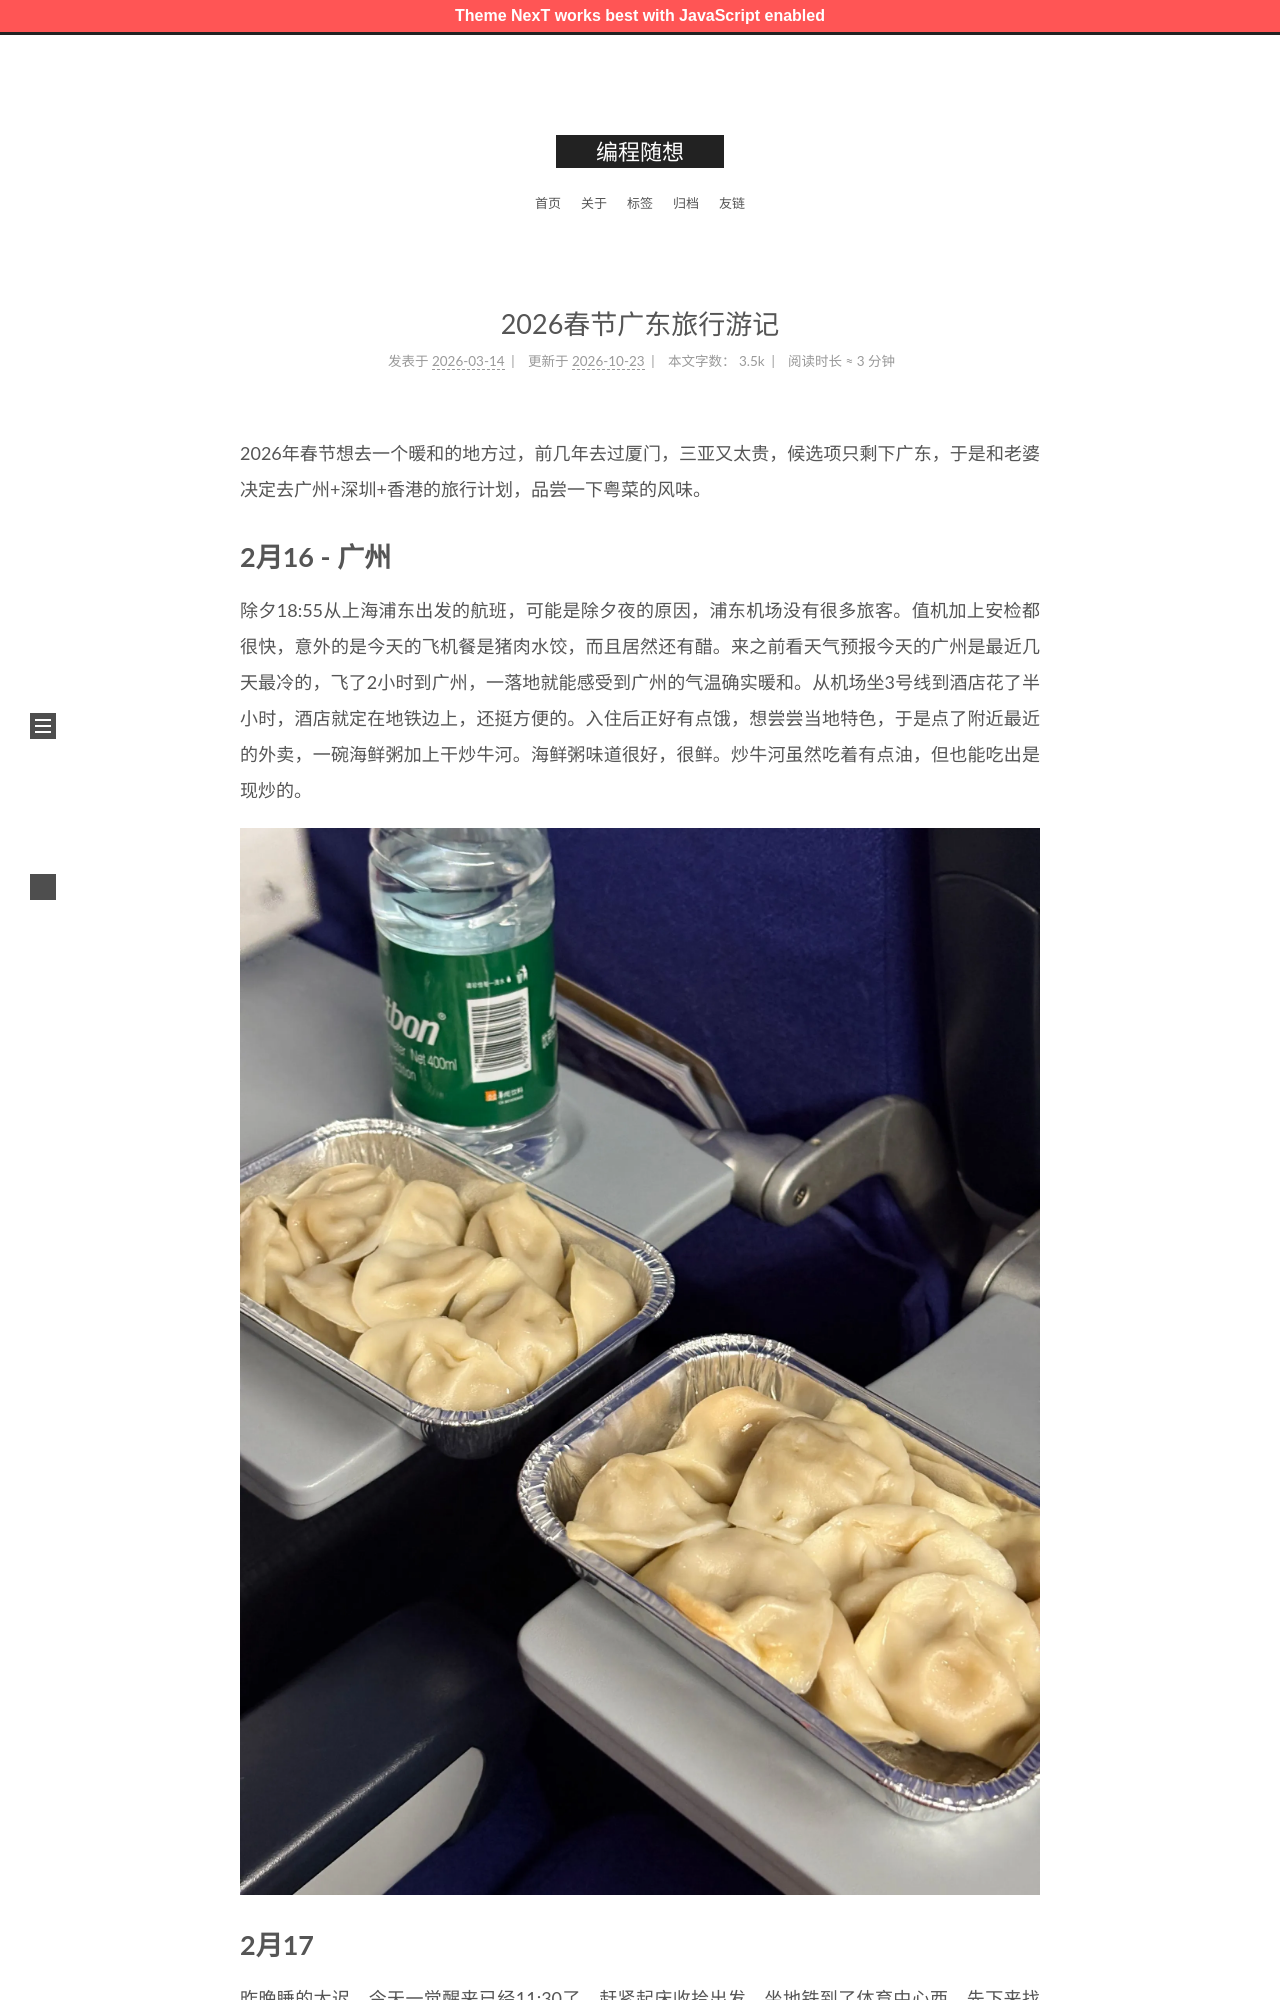

repository: zshnb/blog · page: 2026-03-14-chinese-new-year-travel.html · generator: jekyll

---
title: 2026春节广东旅行游记
date: 2026-03-14 16:01:41
tags:
  - 旅行
---

2026年春节想去一个暖和的地方过，前几年去过厦门，三亚又太贵，候选项只剩下广东，于是和老婆决定去广州+深圳+香港的旅行计划，品尝一下粤菜的风味。
<!--more-->
# 2月16 - 广州
除夕18:55从上海浦东出发的航班，可能是除夕夜的原因，浦东机场没有很多旅客。值机加上安检都很快，意外的是今天的飞机餐是猪肉水饺，而且居然还有醋。来之前看天气预报今天的广州是最近几天最冷的，飞了2小时到广州，一落地就能感受到广州的气温确实暖和。从机场坐3号线到酒店花了半小时，酒店就定在地铁边上，还挺方便的。入住后正好有点饿，想尝尝当地特色，于是点了附近最近的外卖，一碗海鲜粥加上干炒牛河。海鲜粥味道很好，很鲜。炒牛河虽然吃着有点油，但也能吃出是现炒的。

![](img1.webp)
